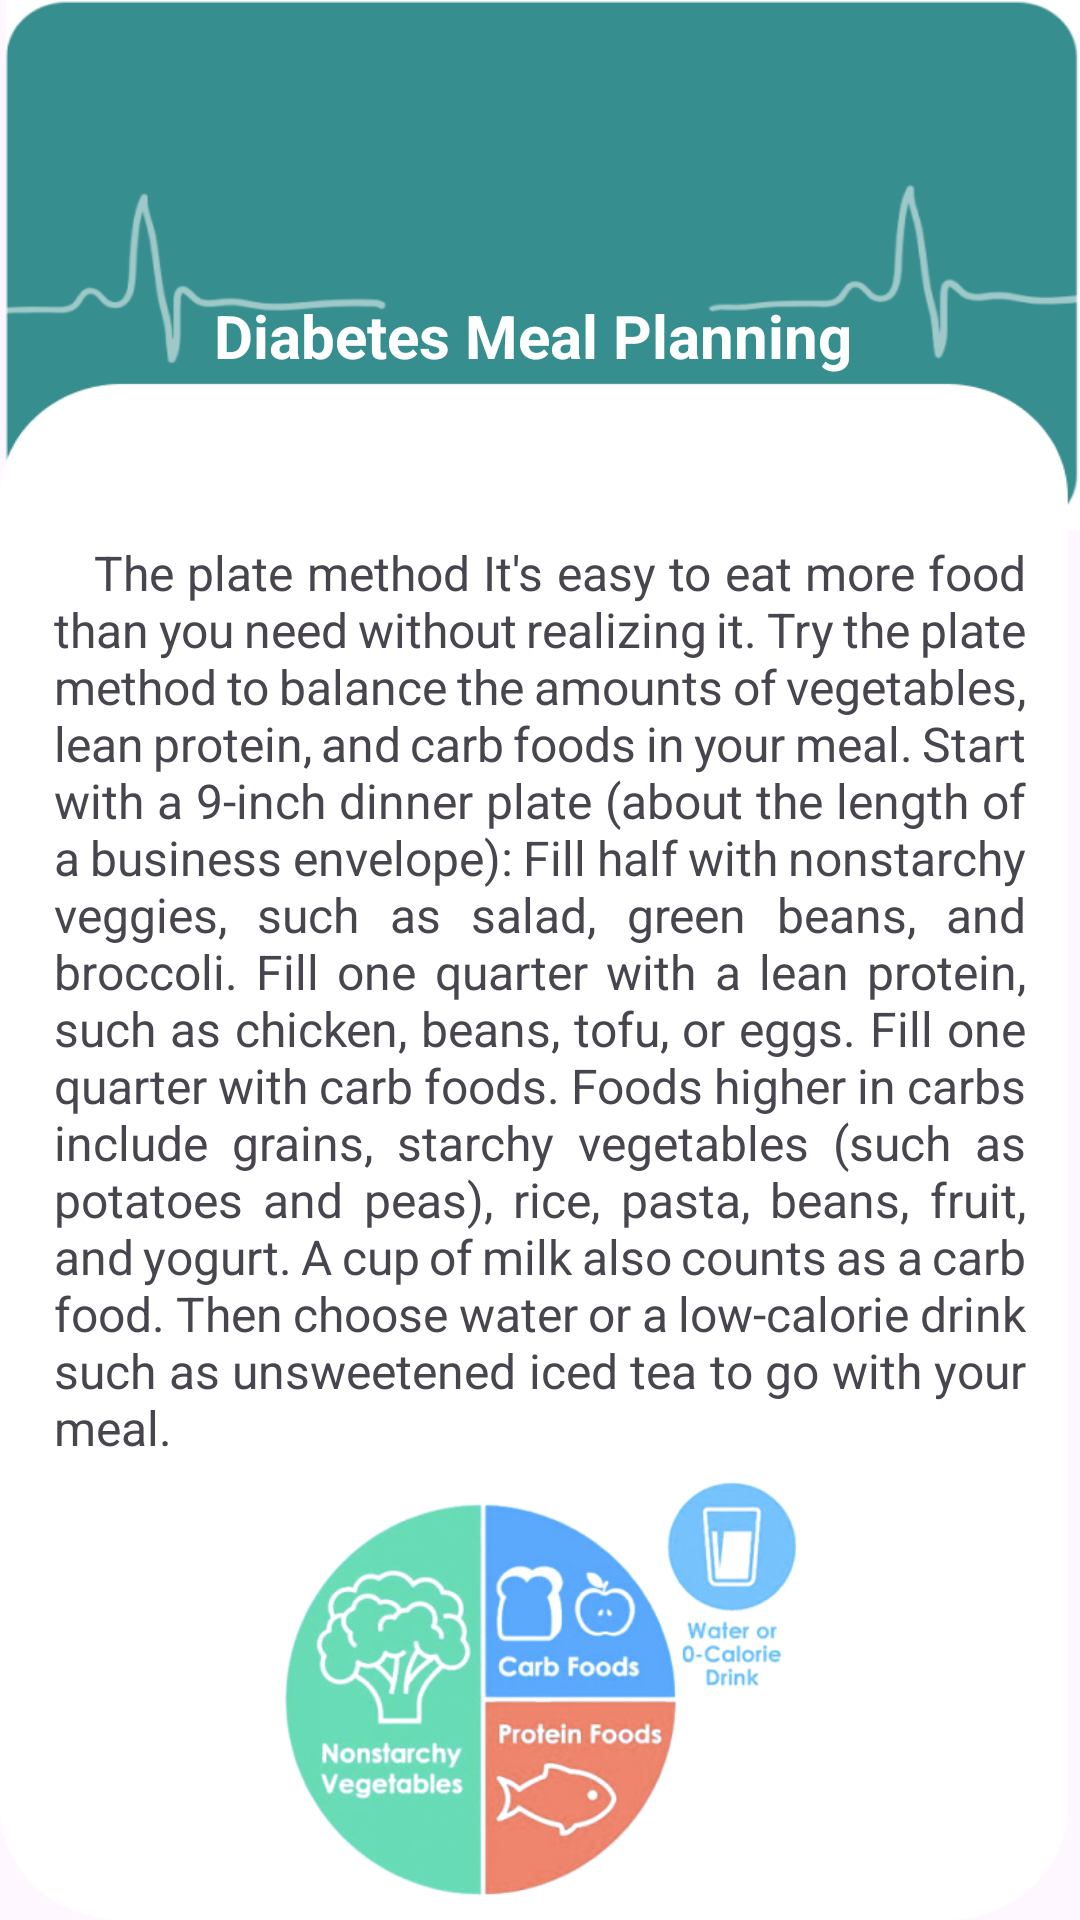

Reconstruct the res/layout file that produces this screen, plus the resources it refers to.
<!-- AndroidManifest.xml: application theme Theme.Vivavital -->
<!-- res/layout/activity_meal_plan.xml -->
<RelativeLayout xmlns:android="http://schemas.android.com/apk/res/android"
    xmlns:app="http://schemas.android.com/apk/res-auto"
    android:layout_width="match_parent"
    android:layout_height="match_parent"
    android:background="@drawable/diabetes_back">
    <LinearLayout
        android:id="@+id/linear"
        android:layout_width="match_parent"
        android:layout_height="180dp"
        android:gravity="center"
        android:layout_centerHorizontal="true"
        android:orientation="vertical">
        <TextView
            android:layout_marginTop="44dp"
            android:textStyle="bold"
            android:textSize="20dp"
            android:gravity="center"
            android:layout_width="match_parent"
            android:layout_height="match_parent"
            android:textColor="@color/white"
            android:text="Diabetes Meal Planning "
            /></LinearLayout>

    <TextView
        android:id="@+id/txt"
        android:layout_width="match_parent"
        android:layout_height="wrap_content"
        android:layout_below="@id/linear"
        android:layout_marginStart="18dp"
        android:layout_marginEnd="18dp"
        android:justificationMode="inter_word"
        android:text="   The plate method
It's easy to eat more food than you need without realizing it. Try the plate method to balance the amounts of vegetables, lean protein, and carb foods in your meal.
Start with a 9-inch dinner plate (about the length of a business envelope):
Fill half with nonstarchy veggies, such as salad, green beans, and broccoli.
Fill one quarter with a lean protein, such as chicken, beans, tofu, or eggs.
Fill one quarter with carb foods.
Foods higher in carbs include grains, starchy vegetables (such as potatoes and peas), rice, pasta, beans, fruit, and yogurt. A cup of milk also counts as a carb food.
Then choose water or a low-calorie drink such as unsweetened iced tea to go with your meal."
        android:textSize="16dp" />

    <ImageView
        android:layout_width="240dp"
        android:layout_height="240dp"
        android:layout_below="@id/txt"
        android:layout_centerInParent="true"
        android:src="@drawable/food_org" />
</RelativeLayout>
<!-- resources referenced by this layout -->
<resources>
  <color name="white">#FFFFFFFF</color>
  <!-- drawable diabetes_back: png bitmap (drawable, 24100 bytes) -->
  <!-- drawable food_org: png bitmap (drawable, 137632 bytes) -->
  <style name="Theme.Vivavital" parent="Theme.MaterialComponents.DayNight.NoActionBar">
      </style>
</resources>
